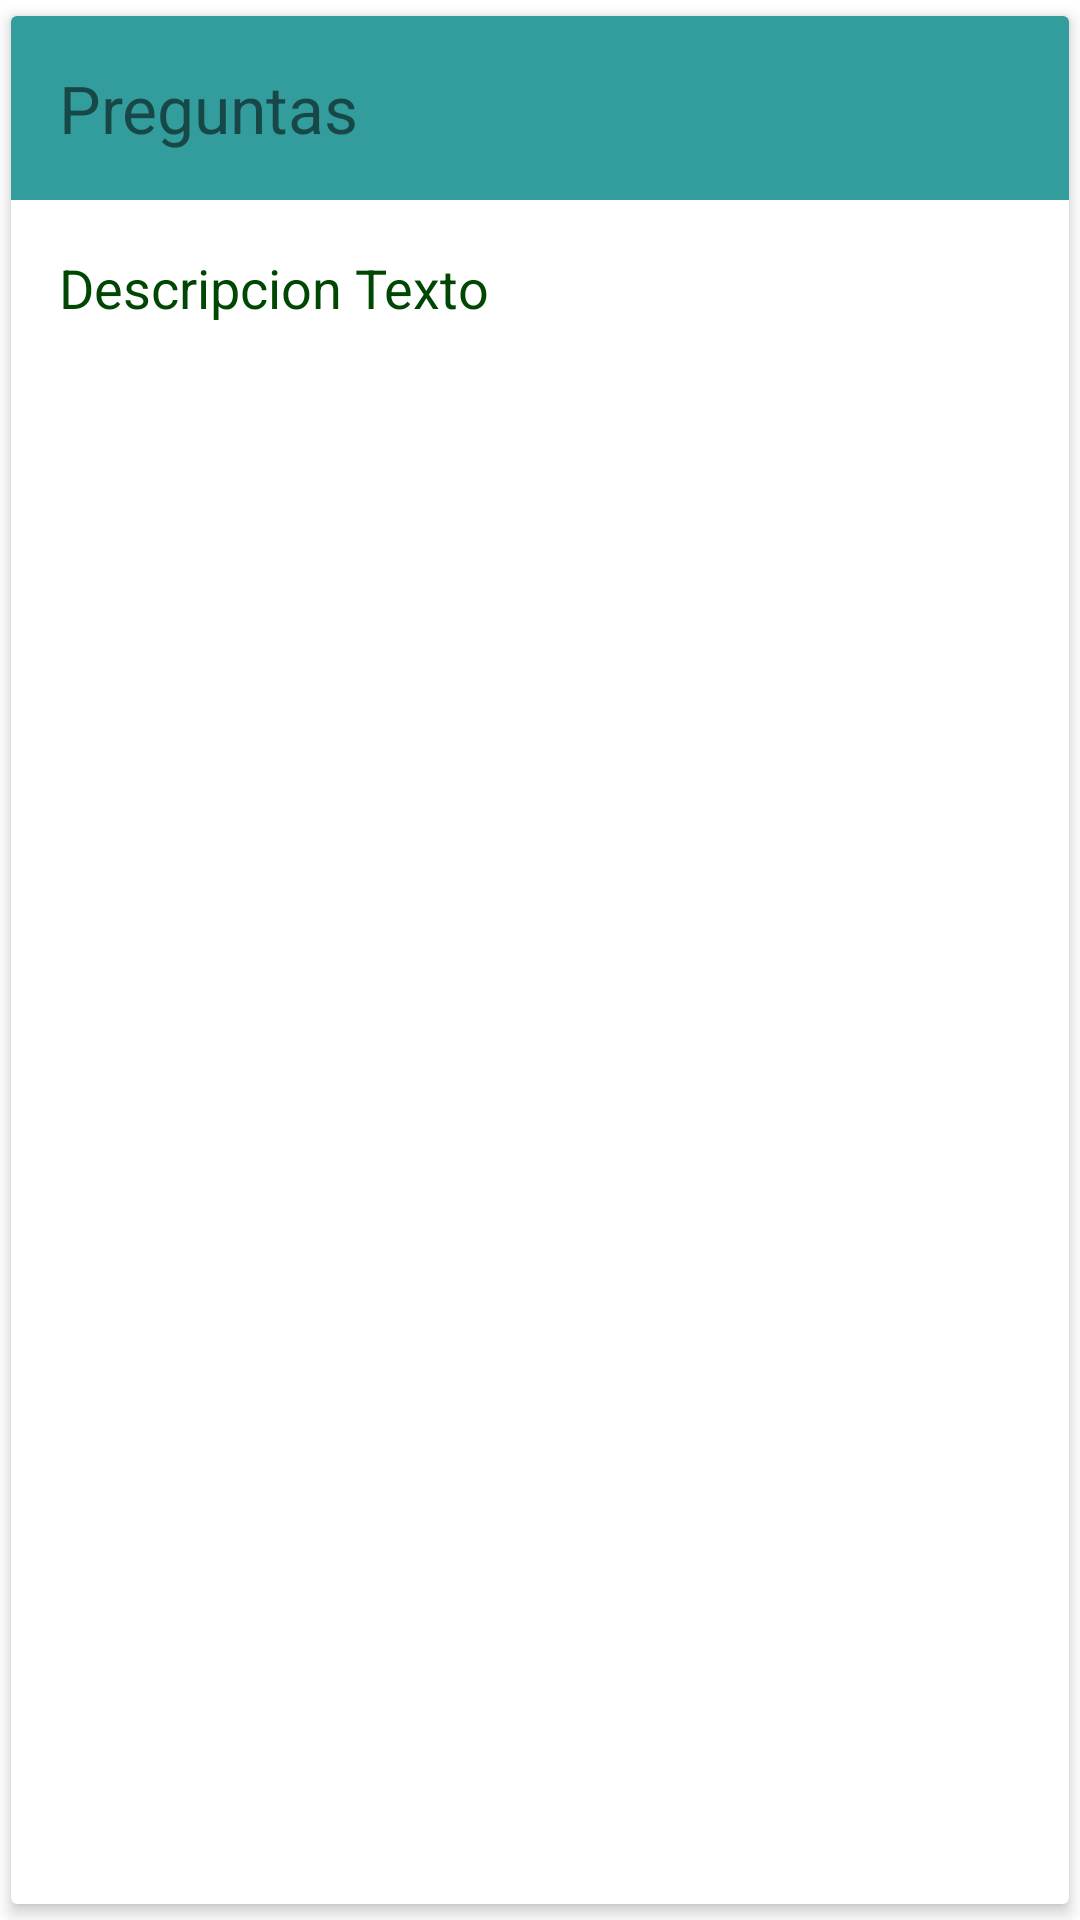

Reconstruct the res/layout file that produces this screen, plus the resources it refers to.
<!-- AndroidManifest.xml: application theme Theme.Tusena_Movil -->
<!-- res/layout/row.xml -->
<?xml version="1.0" encoding="utf-8"?>
<androidx.cardview.widget.CardView xmlns:android="http://schemas.android.com/apk/res/android"
    android:layout_width="match_parent"
    android:layout_height="wrap_content"
    xmlns:app="http://schemas.android.com/apk/res-auto"
    app:cardCornerRadius="2dp"
    app:cardElevation="3dp"
    android:orientation="vertical"
    app:cardUseCompatPadding="true">

    <LinearLayout
        android:layout_width="match_parent"
        android:layout_height="wrap_content"
        android:id="@+id/linear_layout"
        android:orientation="vertical">
        <TextView
            android:layout_width="match_parent"
            android:layout_height="wrap_content"
            android:id="@+id/code_name"
            android:textSize="22sp"
            android:text="Preguntas"
            android:padding="16dp"
            android:background="#329D9C"
            android:textColor="@color/ic_launcher_background"
            />
        <RelativeLayout
            android:layout_width="match_parent"
            android:layout_height="wrap_content"
            android:id="@+id/expandible_layout">

            <TextView
                android:layout_width="wrap_content"
                android:layout_height="1dp"
                android:id="@+id/version"
                android:textStyle="bold"
                android:textColor="@color/boton1"/>


            <TextView
                android:layout_width="wrap_content"
                android:layout_height="wrap_content"
                android:id="@+id/descripcion"
                android:text="Descripcion Texto"
                android:padding="16dp"
                android:layout_below="@+id/version"
                android:textSize="18sp"
                android:textColor="@color/boton1"/>
        </RelativeLayout>


    </LinearLayout>

</androidx.cardview.widget.CardView>
<!-- resources referenced by this layout -->
<resources>
  <color name="boton1">#004703</color>
  <style name="Theme.Tusena_Movil" parent="Theme.MaterialComponents.DayNight.DarkActionBar">
          
          <item name="colorPrimary">@color/cajas_boton</item>
          <item name="colorPrimaryVariant">@color/purple_700</item>
          <item name="colorOnPrimary">@color/white</item>
          
          <item name="colorSecondary">@color/teal_200</item>
          <item name="colorSecondaryVariant">@color/teal_700</item>
          <item name="colorOnSecondary">@color/black</item>
          
          <item name="android:statusBarColor">?attr/colorPrimaryVariant</item>
          
      </style>
  <color name="cajas_boton">#205072</color>
  <color name="purple_700">#329D9C</color>
      //Color del radiobuton
  <color name="white">#CDCDCD</color>
  <color name="teal_200">#00BCD4</color>
  <color name="teal_700">#79C829</color>
  <color name="black">#FF000000</color>
</resources>
